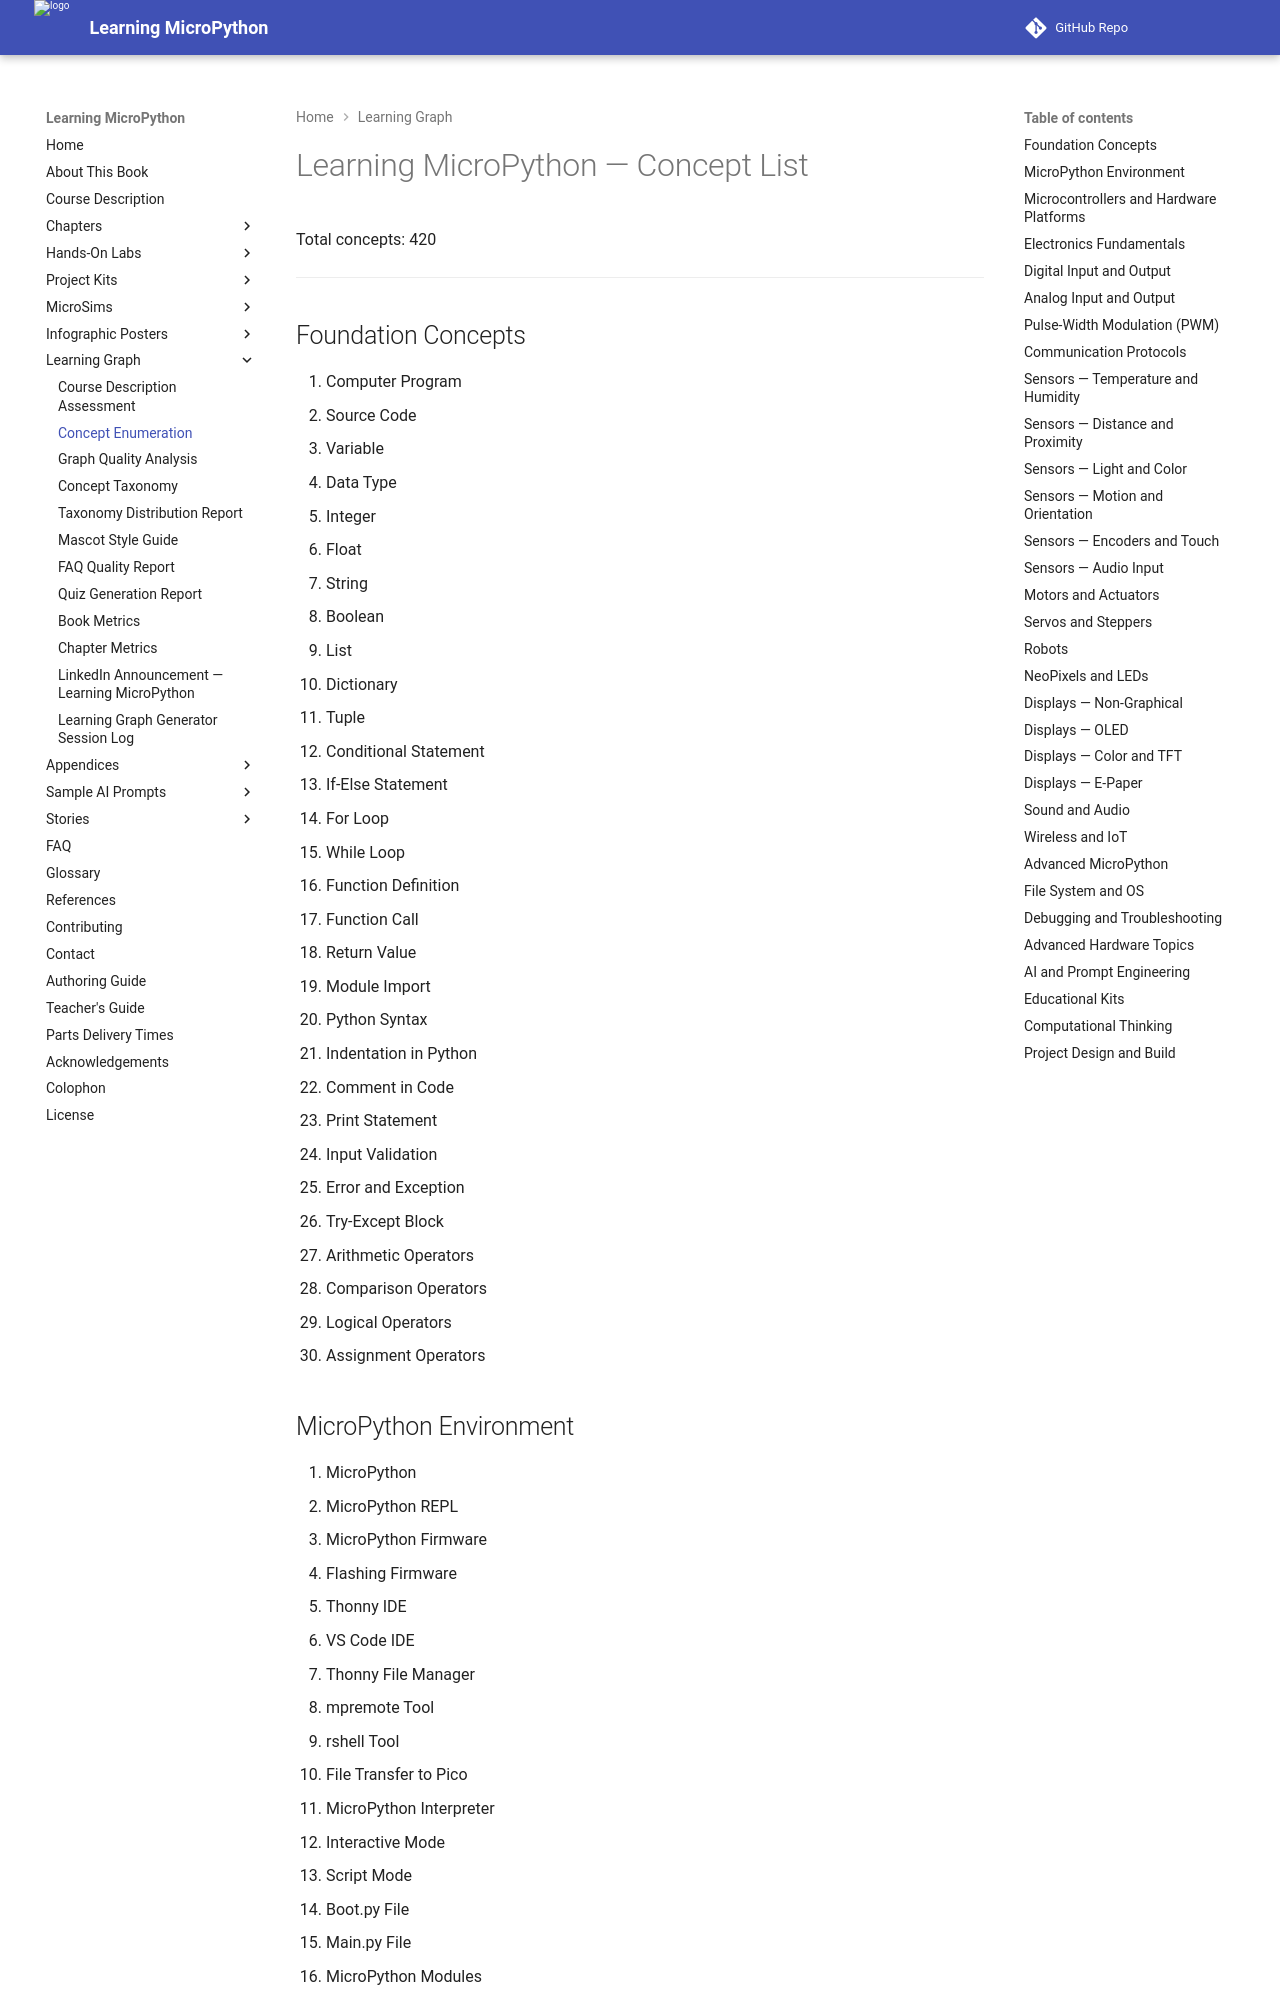

repository: dmccreary/learning-micropython · page: learning-graph/concept-list/index.html · generator: mkdocs

# Learning MicroPython — Concept List

Total concepts: 420

---

## Foundation Concepts

1. Computer Program
2. Source Code
3. Variable
4. Data Type
5. Integer
6. Float
7. String
8. Boolean
9. List
10. Dictionary
11. Tuple
12. Conditional Statement
13. If-Else Statement
14. For Loop
15. While Loop
16. Function Definition
17. Function Call
18. Return Value
19. Module Import
20. Python Syntax
21. Indentation in Python
22. Comment in Code
23. Print Statement
24. Input Validation
25. Error and Exception
26. Try-Except Block
27. Arithmetic Operators
28. Comparison Operators
29. Logical Operators
30. Assignment Operators

## MicroPython Environment

31. MicroPython
32. MicroPython REPL
33. MicroPython Firmware
34. Flashing Firmware
35. Thonny IDE
36. VS Code IDE
37. Thonny File Manager
38. mpremote Tool
39. rshell Tool
40. File Transfer to Pico
41. MicroPython Interpreter
42. Interactive Mode
43. Script Mode
44. Boot.py File
45. Main.py File
46. MicroPython Modules
47. MicroPython Standard Library
48. uos Module
49. utime Module
50. sys Module
486. mip Package Manager
